The GitHub repository GrantMihkael/GrantMihkael-NEU-Surface-Defect-Dataset contains a labelled image folder "splits_combined" with 10 categories: injured by a collision, clean sample, convex powder, dirty spot, drain bottom, non conducting, orange peel, pitting, scuffing, transverse strip is dented. Examples follow, each with its label.

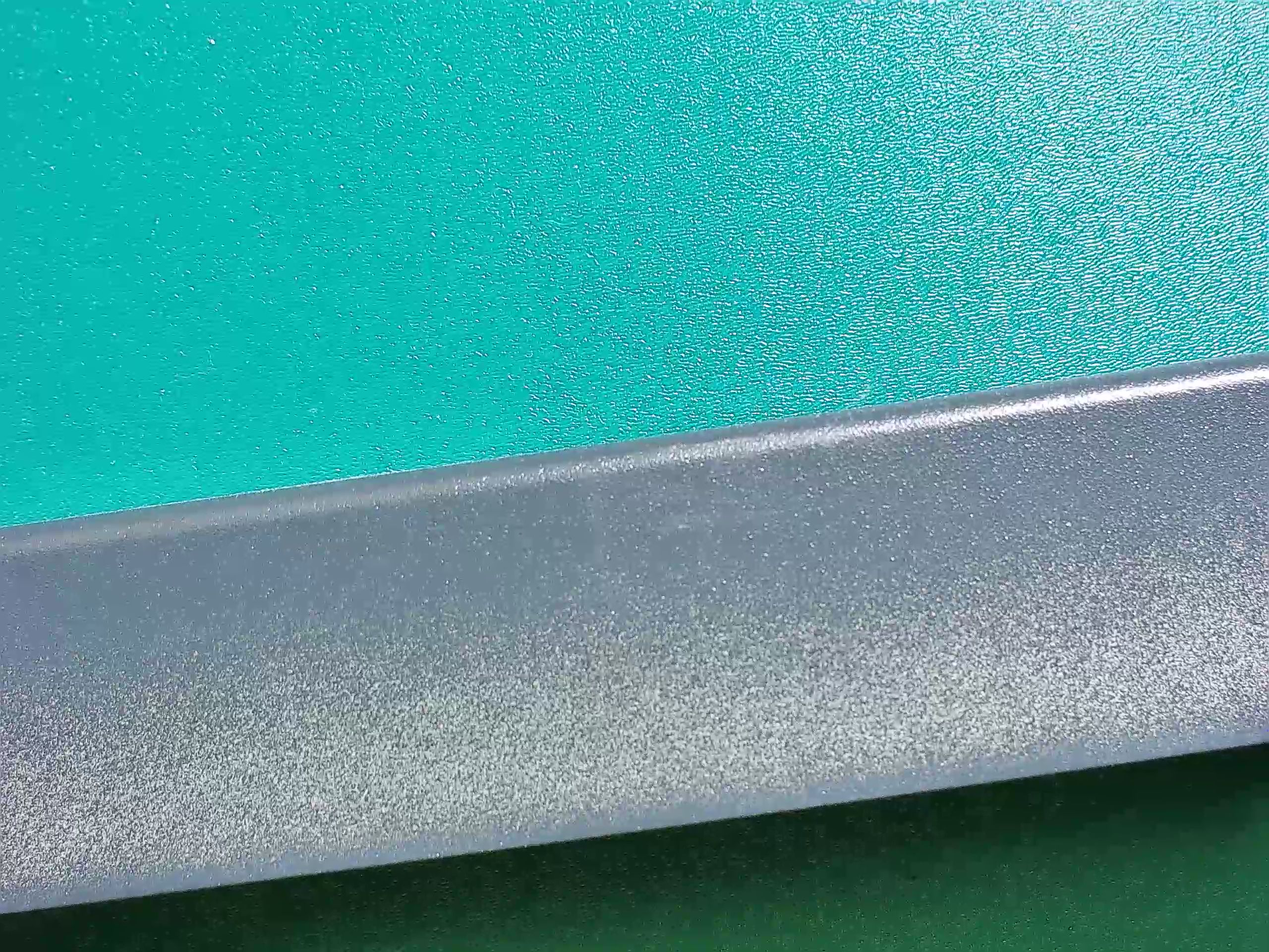
Label: non conducting

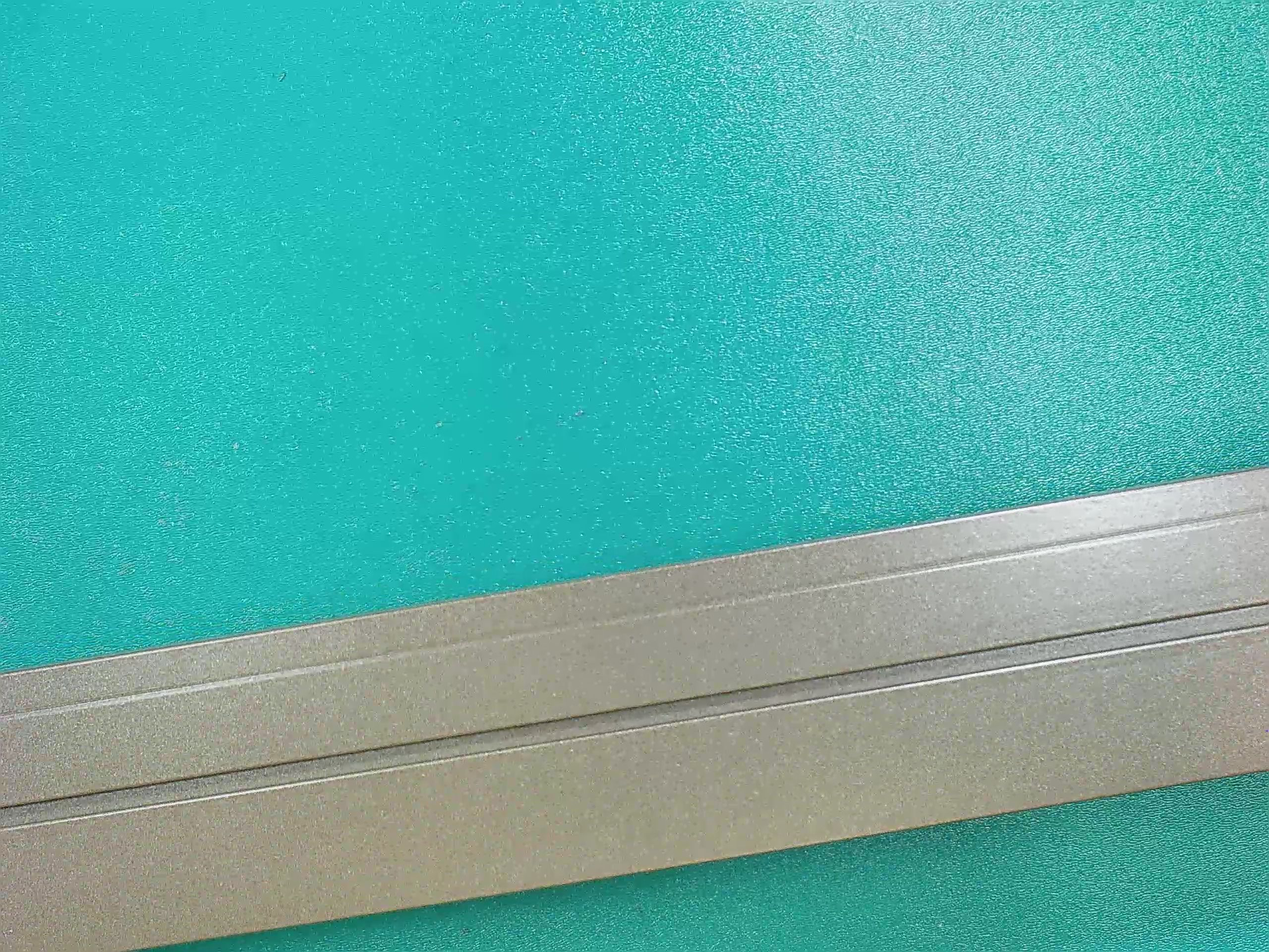
Label: pitting

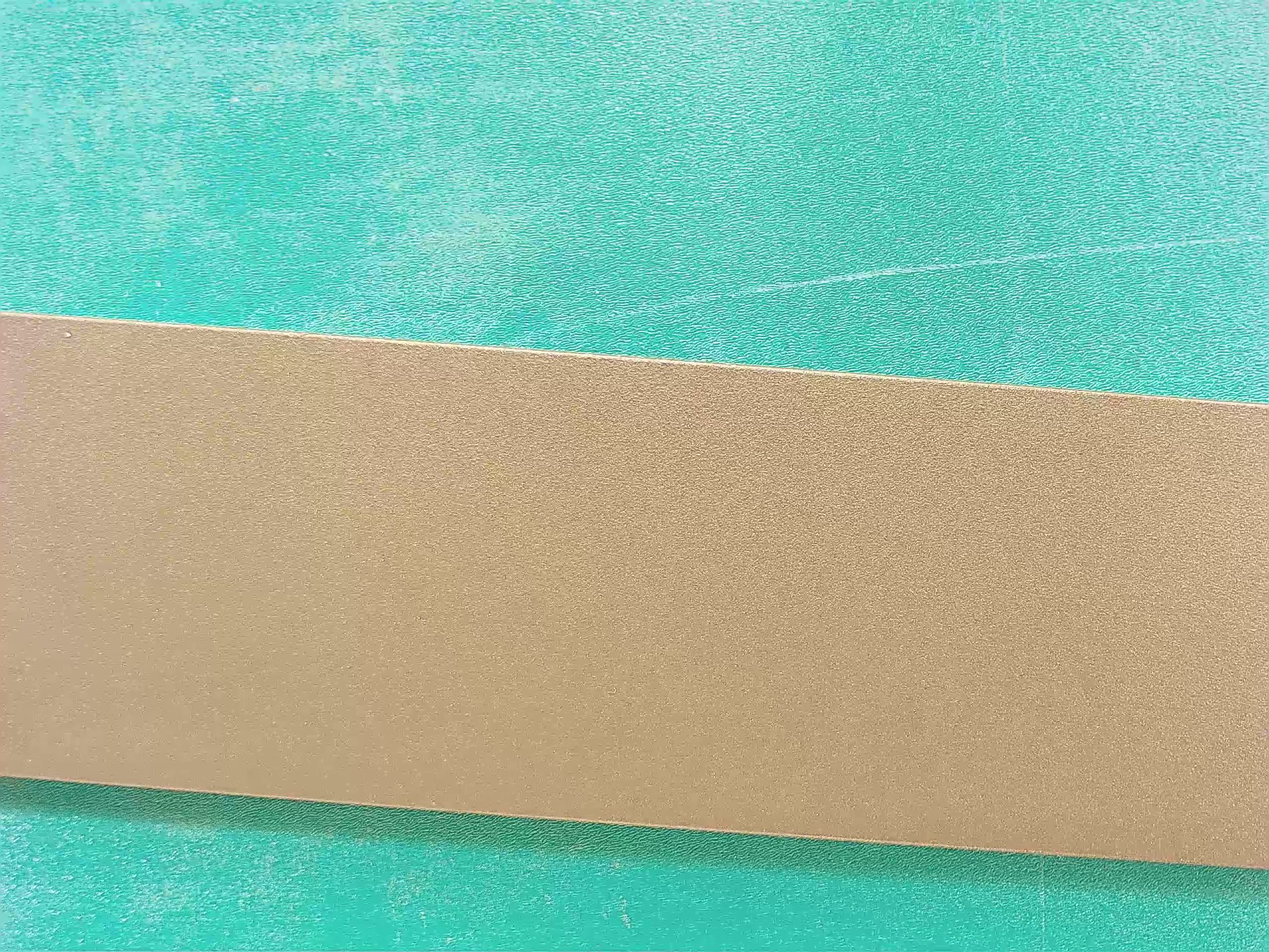
Label: clean sample

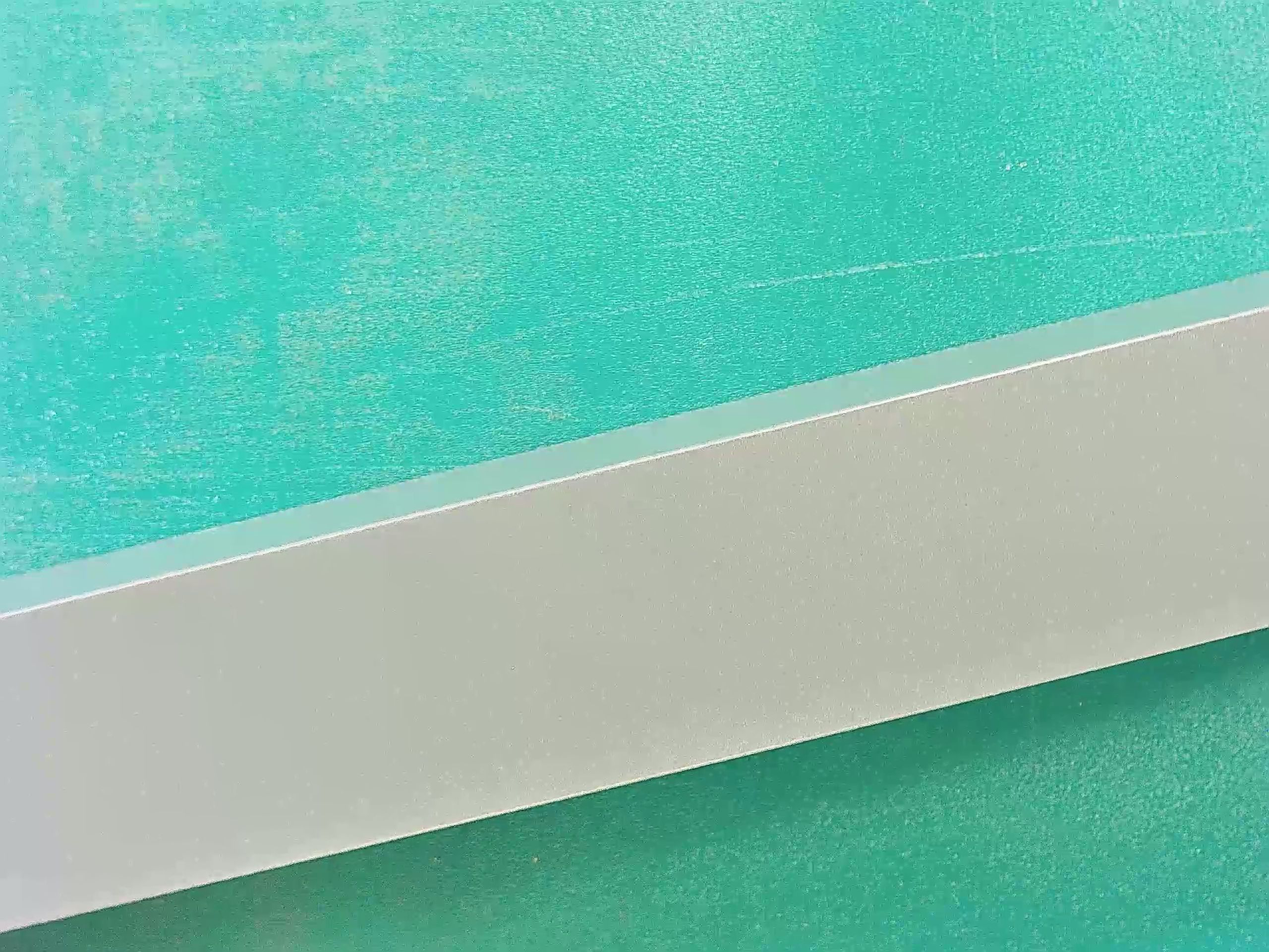
Label: clean sample

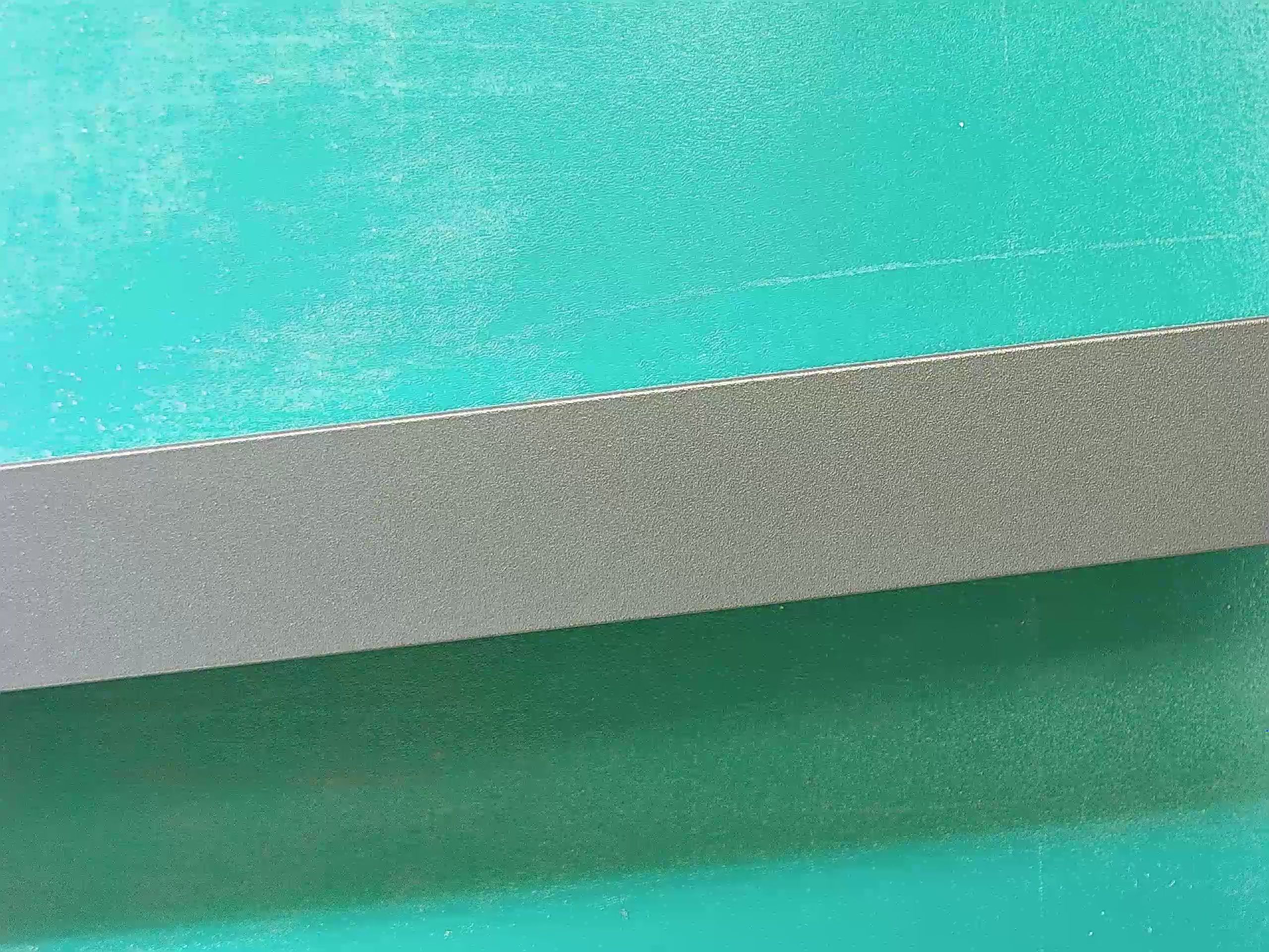
Label: clean sample

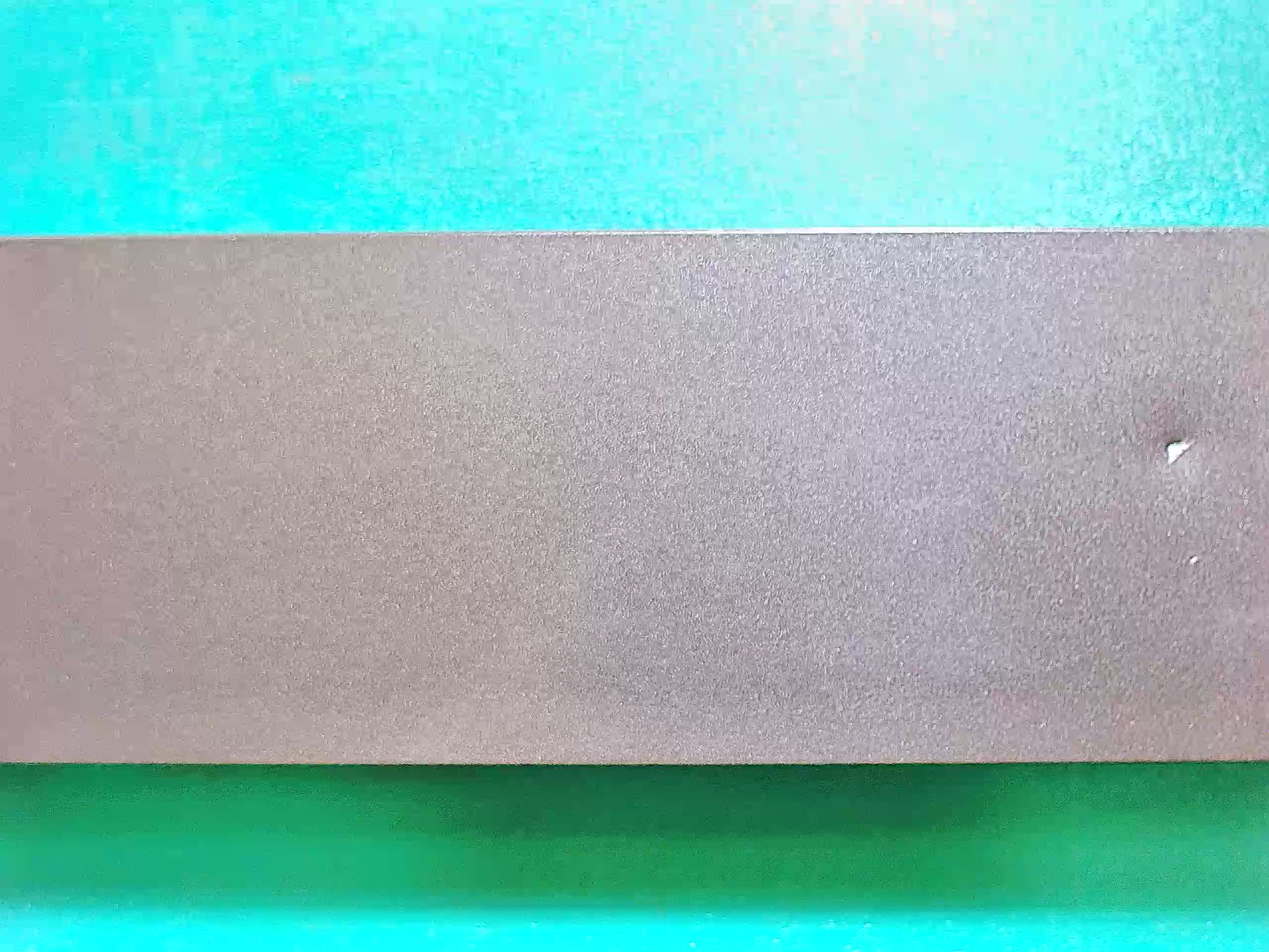
Label: injured by a collision
